Run: headless pygame with SDL's dummy video driver; simulated clock (each Clock.tick advances the game by its frame time, no real sleeping); random seed 0; keys injected as events and as key.get_pressed() state; no mouse input.
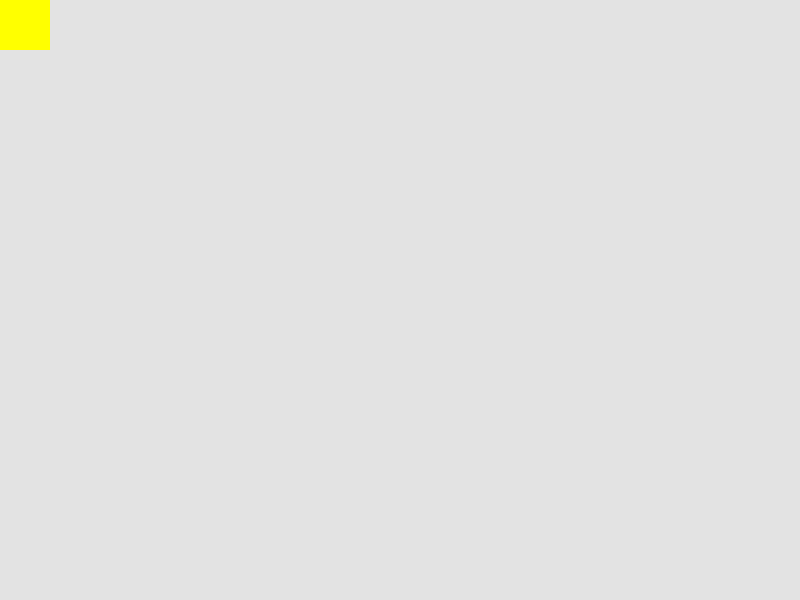
Frame 1 of 4 · flips 1–60 · no input
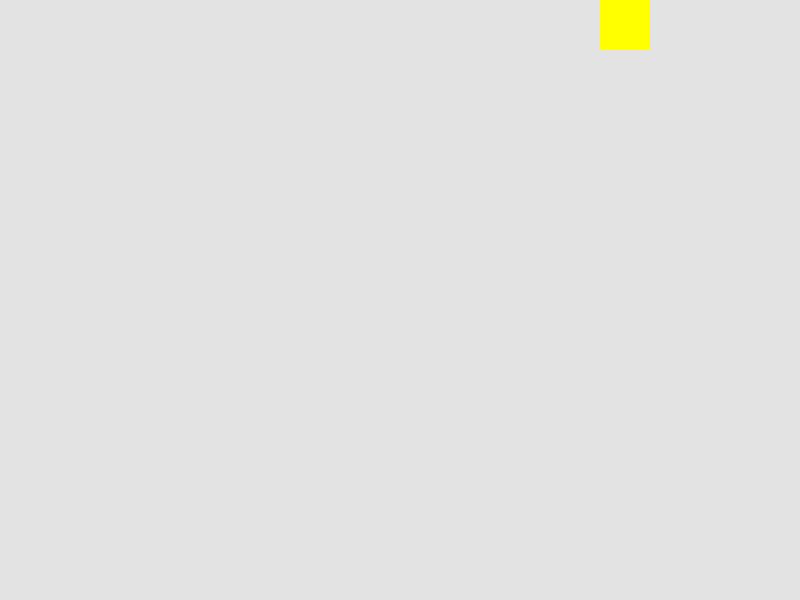
Frame 2 of 4 · flips 61–180 · tapped SPACE, RETURN · held RIGHT (→), D
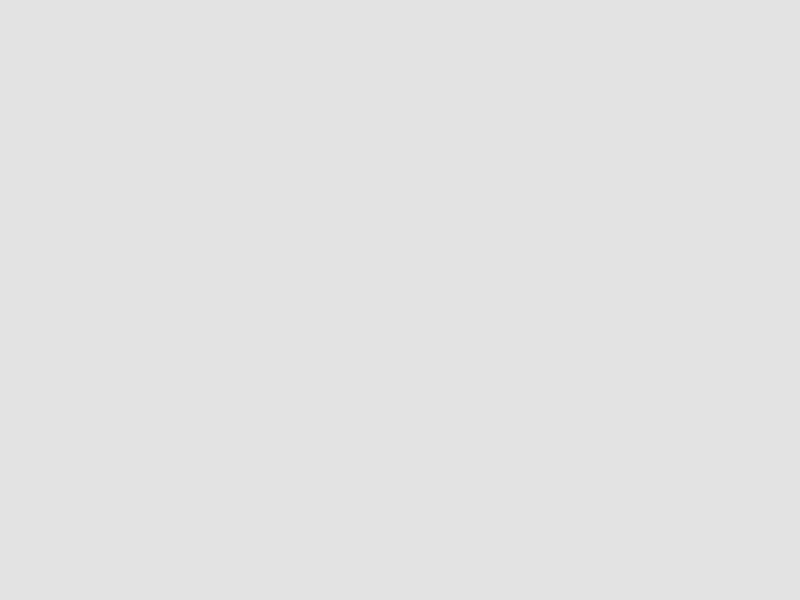
Frame 3 of 4 · flips 181–300 · held DOWN (↓), S
Frame 4 of 4 · flips 301–420 · held LEFT (←), A, UP (↑), W · screen same as frame 1, image omitted

The pygame program that drew these frames:

import pygame as pg


#初始化pygame
pg.init()

#创建一个窗口,宽度800，高度600
window=pg.display.set_mode((800,600))

#设置窗口标题
pg.display.set_caption("hello pygame!")

#创建Clock对象,clock时钟意思
clock=pg.time.Clock()

#设置按键重复
pg.key.set_repeat(1,16)

x,y=0,0

#游戏主循环（不断处理用户输入）
isRunning=True
while isRunning:
    #处理事件
    for ev in pg.event.get():
        #退出事件，当你点击右上角的X
        if ev.type==pg.QUIT:
            isRunning =False
            break
        #键盘按下事件
        '''
        elif ev.type==pg.KEYDOWN:
             # 是什么键按下了
             if ev.key==pg.K_UP:
                 y-=5
             elif ev.key==pg.K_DOWN:
                 y+=5
             elif ev.key==pg.K_LEFT:
                 x-=5
             elif ev.key==pg.K_RIGHT:
                 x+=5

        '''

    #获取当前的键
    keys=pg.key.get_pressed()
    #判断某个键是否按下了
    if keys[pg.K_UP]:
        y-=5
    if keys[pg.K_DOWN]:
        y+=5
    if keys[pg.K_LEFT]:
        x-=5
    if keys[pg.K_RIGHT]:
        x+=5



    #设置窗口背景颜色,RGE(0~255)
    #window.fill((217,217,217))
    #window.fill('red')
    window.fill(pg.Color(227,227,227))


    #////////////////在这里放置绘图代码//////////////////

    # pg.draw.rect(window,(255,255,0),(20,20,50,50))#前面时颜色，后面括号前面两个是坐标x,y，后面是大小
    pg.draw.rect(window,(255,255,0),(x,y,50,50))#前面时颜色，后面是大小
    # x+=1
    # y+=1

    #/////////////////////////////////////////////////


    #更新窗口
    pg.display.update()

    #获取当前帧率
    # print(f"framerate is {clock.get_fps()}")

    #设置帧率
    clock.tick(60)

print('hello')


#清理，退出pygame
pg.quit()
